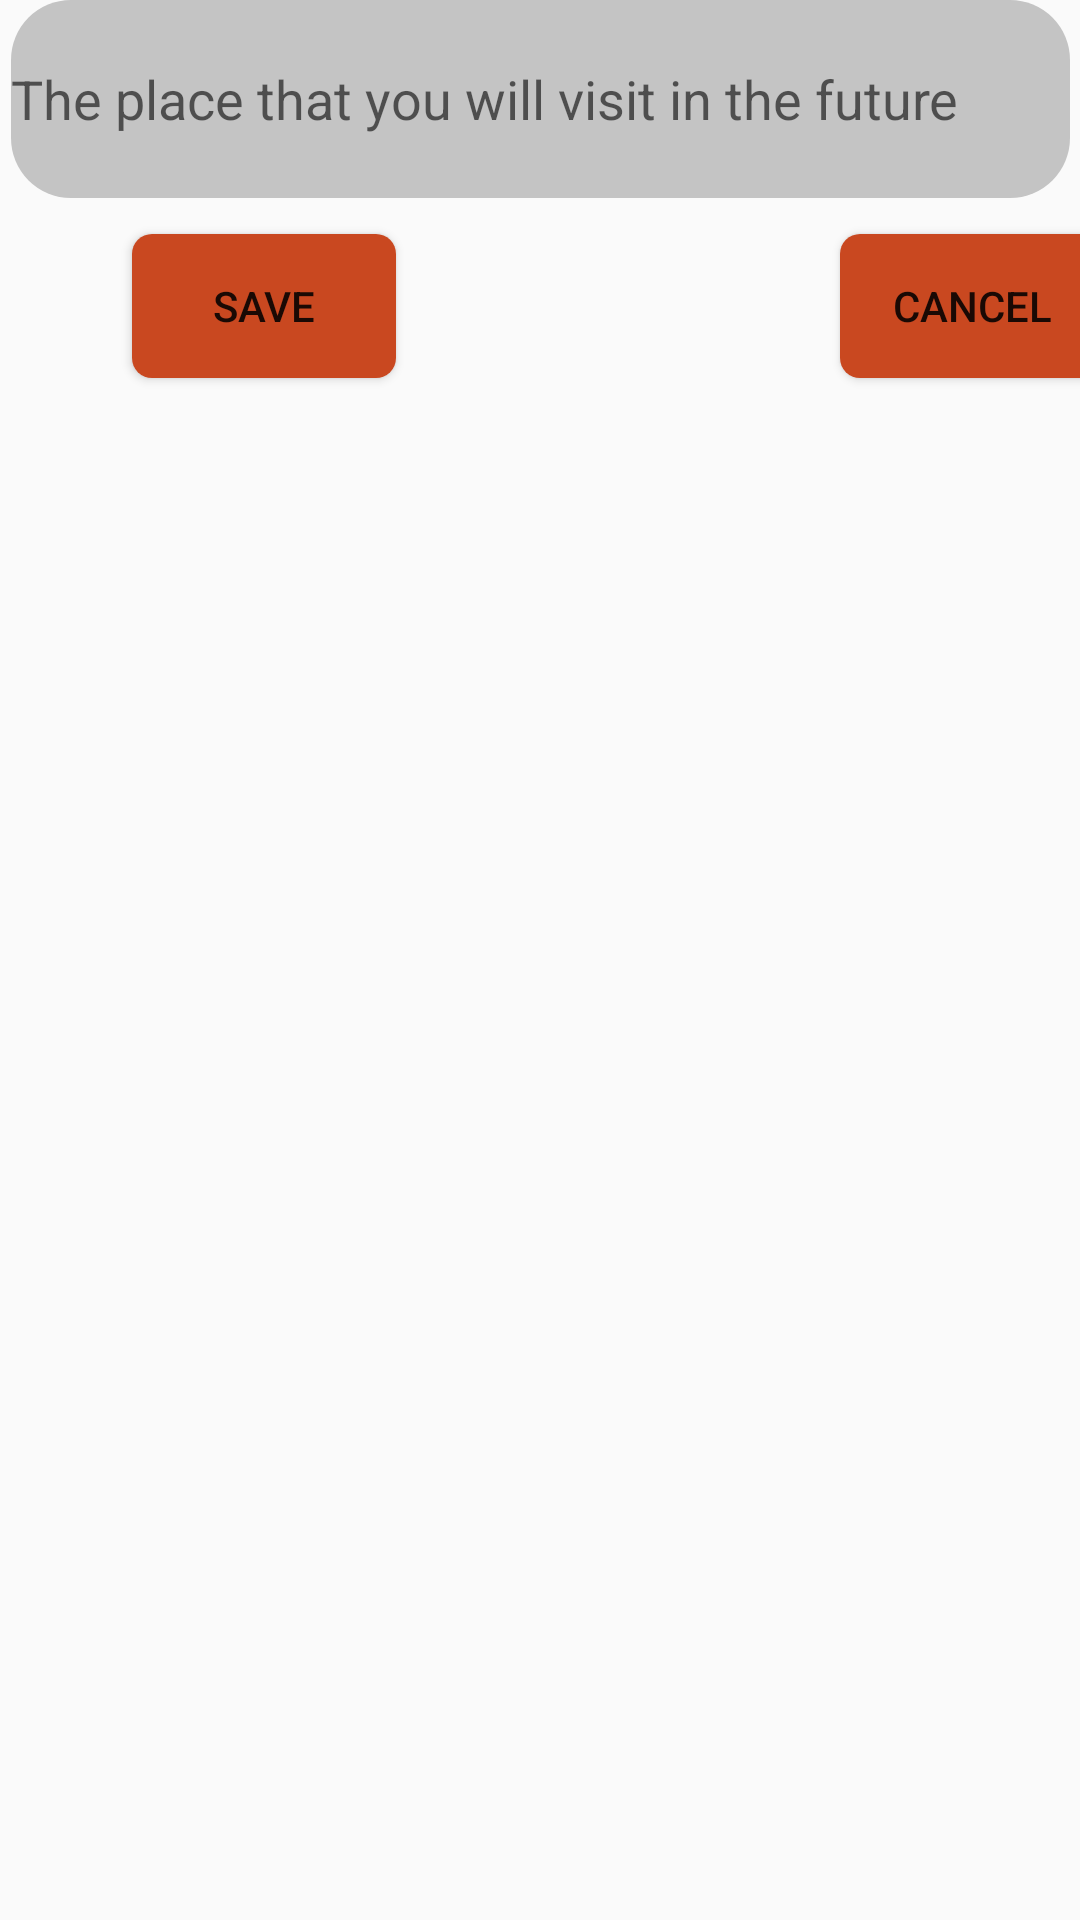

Produce the Android XML layout that renders to this screen, including the resource entries it uses.
<!-- AndroidManifest.xml: application theme Theme.Lab06 -->
<!-- res/layout/activity_main.xml -->
<?xml version="1.0" encoding="utf-8"?>
<androidx.constraintlayout.widget.ConstraintLayout xmlns:android="http://schemas.android.com/apk/res/android"
    xmlns:app="http://schemas.android.com/apk/res-auto"
    xmlns:tools="http://schemas.android.com/tools"
    android:layout_width="match_parent"
    android:layout_height="match_parent"
    tools:context=".MainActivity">

    <EditText
        android:id="@+id/tplPlace"
        android:layout_width="353dp"
        android:layout_height="66dp"
        android:background="@drawable/textplain2"
        android:drawableStart="@drawable/vector"
        android:ems="10"
        android:hint="The place that you will visit in the future"
        android:inputType="textPersonName"
        app:layout_constraintEnd_toEndOf="parent"
        app:layout_constraintStart_toStartOf="parent"
        app:layout_constraintTop_toTopOf="parent" />

    <Button
        android:id="@+id/btnSave"
        android:layout_width="wrap_content"
        android:layout_height="wrap_content"
        android:layout_marginStart="44dp"
        android:layout_marginTop="12dp"
        android:background="@drawable/btn"
        android:text="save"
        app:layout_constraintStart_toStartOf="parent"
        app:layout_constraintTop_toBottomOf="@+id/tplPlace" />

    <Button
        android:id="@+id/btnCancel2"
        android:layout_width="wrap_content"
        android:layout_height="wrap_content"
        android:layout_marginStart="148dp"
        android:layout_marginTop="12dp"
        android:background="@drawable/btn"
        android:text="Cancel"
        app:layout_constraintEnd_toEndOf="parent"
        app:layout_constraintHorizontal_bias="0.0"
        app:layout_constraintStart_toEndOf="@+id/btnSave"
        app:layout_constraintTop_toBottomOf="@+id/tplPlace" />

    <ListView
        android:id="@+id/listView2"
        android:layout_width="413dp"
        android:layout_height="584dp"
        android:layout_marginTop="20dp"
        android:layout_marginBottom="1dp"
        app:layout_constraintBottom_toBottomOf="parent"
        app:layout_constraintEnd_toEndOf="parent"
        app:layout_constraintStart_toStartOf="parent"
        app:layout_constraintTop_toBottomOf="@+id/btnSave" />


</androidx.constraintlayout.widget.ConstraintLayout>
<!-- resources referenced by this layout -->
<resources>
  <!-- drawable btn (drawable) -->
  <?xml version="1.0" encoding="utf-8"?>
  <shape xmlns:android="http://schemas.android.com/apk/res/android" android:shape="rectangle">
      <solid android:color="#C94820"></solid>
      <corners  android:radius="20px"></corners>
  </shape>
  <!-- drawable textplain2 (drawable-v24) -->
  <?xml version="1.0" encoding="utf-8"?>
  <shape xmlns:android="http://schemas.android.com/apk/res/android" android:shape="rectangle" >
      <corners android:radius="20dp"></corners>
      <solid android:color="#C4C4C4"></solid>
  
  </shape>
  <style name="Theme.Lab06" parent="Theme.AppCompat.Light.NoActionBar">
          
          <item name="colorPrimary">@color/purple_500</item>
          <item name="colorPrimaryVariant">@color/purple_700</item>
          <item name="colorOnPrimary">@color/white</item>
          
          <item name="colorSecondary">@color/teal_200</item>
          <item name="colorSecondaryVariant">@color/teal_700</item>
          <item name="colorOnSecondary">@color/black</item>
          
          <item name="android:statusBarColor" tools:targetApi="l">?attr/colorPrimaryVariant</item>
          
      </style>
  <!-- not gathered from this repository: default colours our renderer supplied (Android Studio template values) -->
  <color name="purple_500">#FF6200EE</color>
  <color name="purple_700">#FF3700B3</color>
  <color name="teal_200">#FF03DAC5</color>
  <color name="teal_700">#FF018786</color>
  <color name="black">#FF000000</color>
  <color name="white">#FFFFFFFF</color>
</resources>
